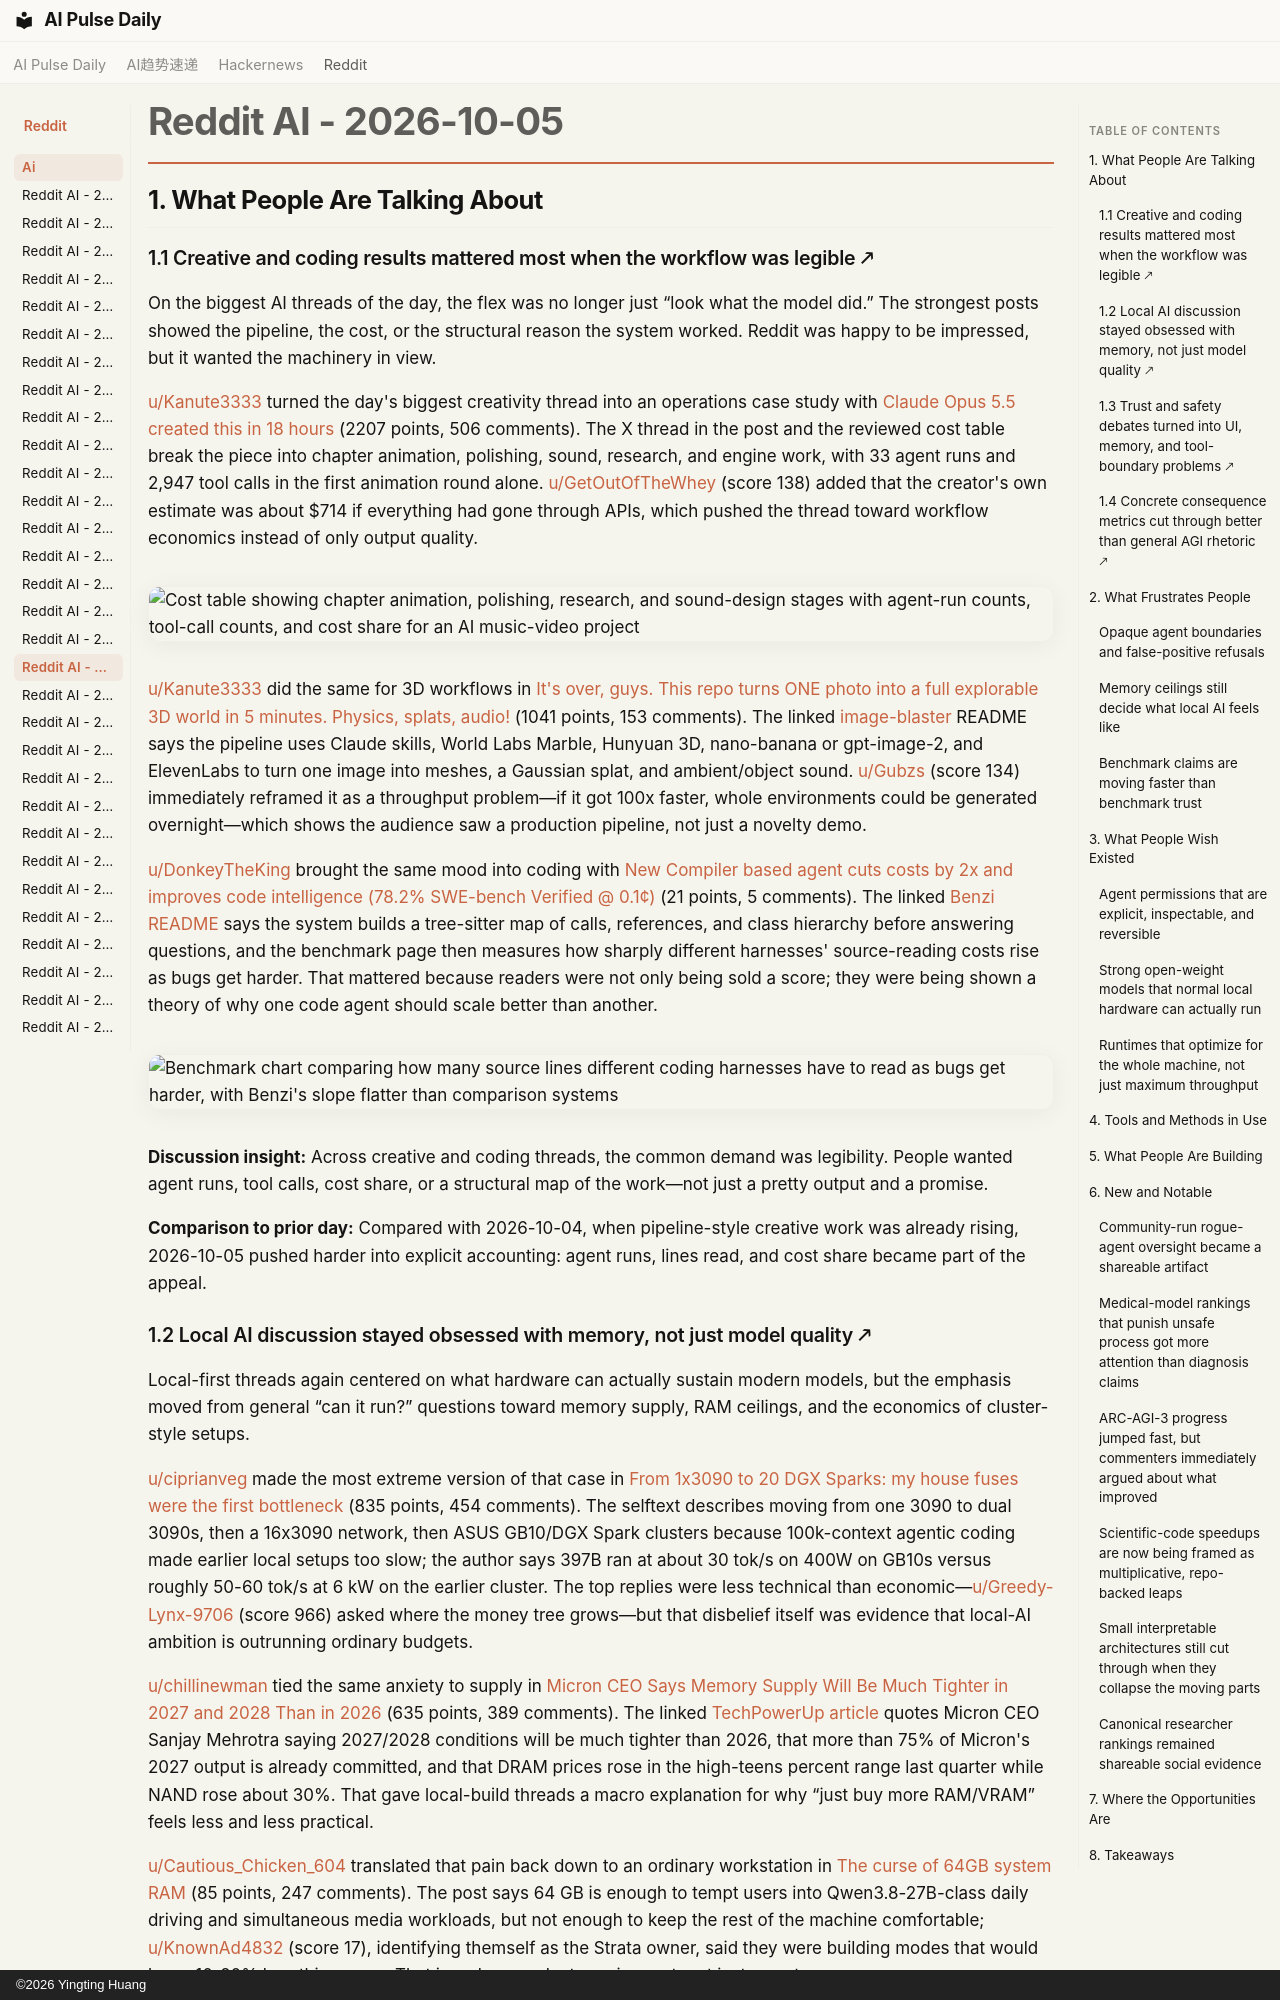

repository: vibewatch/vibewatch.github.io · page: reddit/ai/2026-10-05/index.html · generator: mkdocs · copyright: ©2026 Yingting Huang

# Reddit AI - 2026-10-05

## 1. What People Are Talking About

### 1.1 Creative and coding results mattered most when the workflow was legible 🡕

On the biggest AI threads of the day, the flex was no longer just “look what the model did.” The strongest posts showed the pipeline, the cost, or the structural reason the system worked. Reddit was happy to be impressed, but it wanted the machinery in view.

[u/Kanute3333](https://www.reddit.com/user/Kanute3333) turned the day's biggest creativity thread into an operations case study with [Claude Opus 5.5 created this in 18 hours](https://www.reddit.com/r/singularity/comments/1wx73vr/claude_opus_55_created_this_in_18_hours/) (2207 points, 506 comments). The X thread in the post and the reviewed cost table break the piece into chapter animation, polishing, sound, research, and engine work, with 33 agent runs and 2,947 tool calls in the first animation round alone. [u/GetOutOfTheWhey](https://www.reddit.com/user/GetOutOfTheWhey) (score 138) added that the creator's own estimate was about $714 if everything had gone through APIs, which pushed the thread toward workflow economics instead of only output quality.

![Cost table showing chapter animation, polishing, research, and sound-design stages with agent-run counts, tool-call counts, and cost share for an AI music-video project](https://preview.redd.it/kunr0kxl4eth1.png?width=2298&format=png&auto=webp&s=682f568665a8a90ec88570fc73cb1a9008717cb4)

[u/Kanute3333](https://www.reddit.com/user/Kanute3333) did the same for 3D workflows in [It's over, guys. This repo turns ONE photo into a full explorable 3D world in 5 minutes. Physics, splats, audio!](https://www.reddit.com/r/singularity/comments/1wx6cri/its_over_guys_this_repo_turns_one_photo_into_a/) (1041 points, 153 comments). The linked [image-blaster](https://github.com/neilsonnn/image-blaster) README says the pipeline uses Claude skills, World Labs Marble, Hunyuan 3D, nano-banana or gpt-image-2, and ElevenLabs to turn one image into meshes, a Gaussian splat, and ambient/object sound. [u/Gubzs](https://www.reddit.com/user/Gubzs) (score 134) immediately reframed it as a throughput problem—if it got 100x faster, whole environments could be generated overnight—which shows the audience saw a production pipeline, not just a novelty demo.

[u/DonkeyTheKing](https://www.reddit.com/user/DonkeyTheKing) brought the same mood into coding with [New Compiler based agent cuts costs by 2x and improves code intelligence (78.2% SWE-bench Verified @ 0.1¢)](https://www.reddit.com/r/ArtificialInteligence/comments/1wx4i7i/new_compiler_based_agent_cuts_costs_by_2x_and/) (21 points, 5 comments). The linked [Benzi README](https://github.com/oooscoos/Benzi) says the system builds a tree-sitter map of calls, references, and class hierarchy before answering questions, and the benchmark page then measures how sharply different harnesses' source-reading costs rise as bugs get harder. That mattered because readers were not only being sold a score; they were being shown a theory of why one code agent should scale better than another.

![Benchmark chart comparing how many source lines different coding harnesses have to read as bugs get harder, with Benzi's slope flatter than comparison systems](https://i.redd.it/ef0vxwqf3dth1.png)

**Discussion insight:** Across creative and coding threads, the common demand was legibility. People wanted agent runs, tool calls, cost share, or a structural map of the work—not just a pretty output and a promise.

**Comparison to prior day:** Compared with 2026-10-04, when pipeline-style creative work was already rising, 2026-10-05 pushed harder into explicit accounting: agent runs, lines read, and cost share became part of the appeal.
